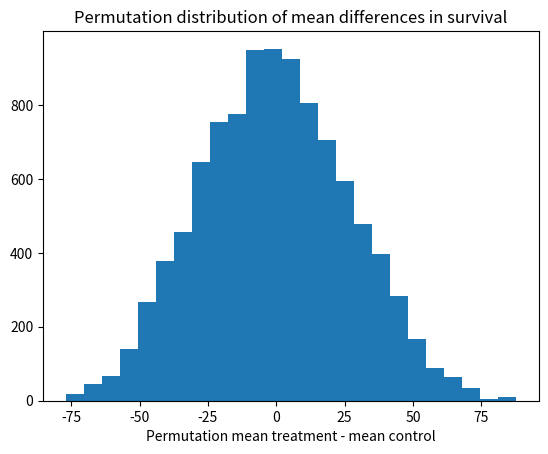

Source code (Python):
import numpy as np
import matplotlib.pyplot as plt

# Set up the random number generator.
rnd = np.random.default_rng()

# Treatment group.
treat = np.array([94, 38, 23, 197, 99, 16, 141])
# control group
control = np.array([52, 10, 40, 104, 51, 27, 146, 30, 46])

# Observed difference in real world.
actual_diff = np.mean(treat) - np.mean(control)

# Set the number of trials.
n_trials = 10_000

# An empty array to store the trials.
results = np.zeros(n_trials)

# U is our universe (Step 2 above)
u = np.concatenate([treat, control])

# step 5 above.
for i in range(n_trials):
    # Step 3b above.
    shuffled = rnd.permuted(u)
    # Step 3b - take the first 7 values.
    fake_treat = shuffled[:7]
    # Step 3b - take the remaining values.
    fake_control = shuffled[7:]
    # Step 4
    mt = np.mean(fake_treat)
    # Step 4
    mc = np.mean(fake_control)
    # Step 4
    diff = mt - mc
    # Step 4
    results[i] = diff

# Step 6
plt.hist(results, bins=25)
plt.title('Permutation distribution of mean differences in survival')
plt.xlabel('Permutation mean treatment - mean control')

# Step 6
k = np.sum(results >= actual_diff)
kk = k / n_trials
print('Proportion permutation mean difference >= actual difference:', kk)